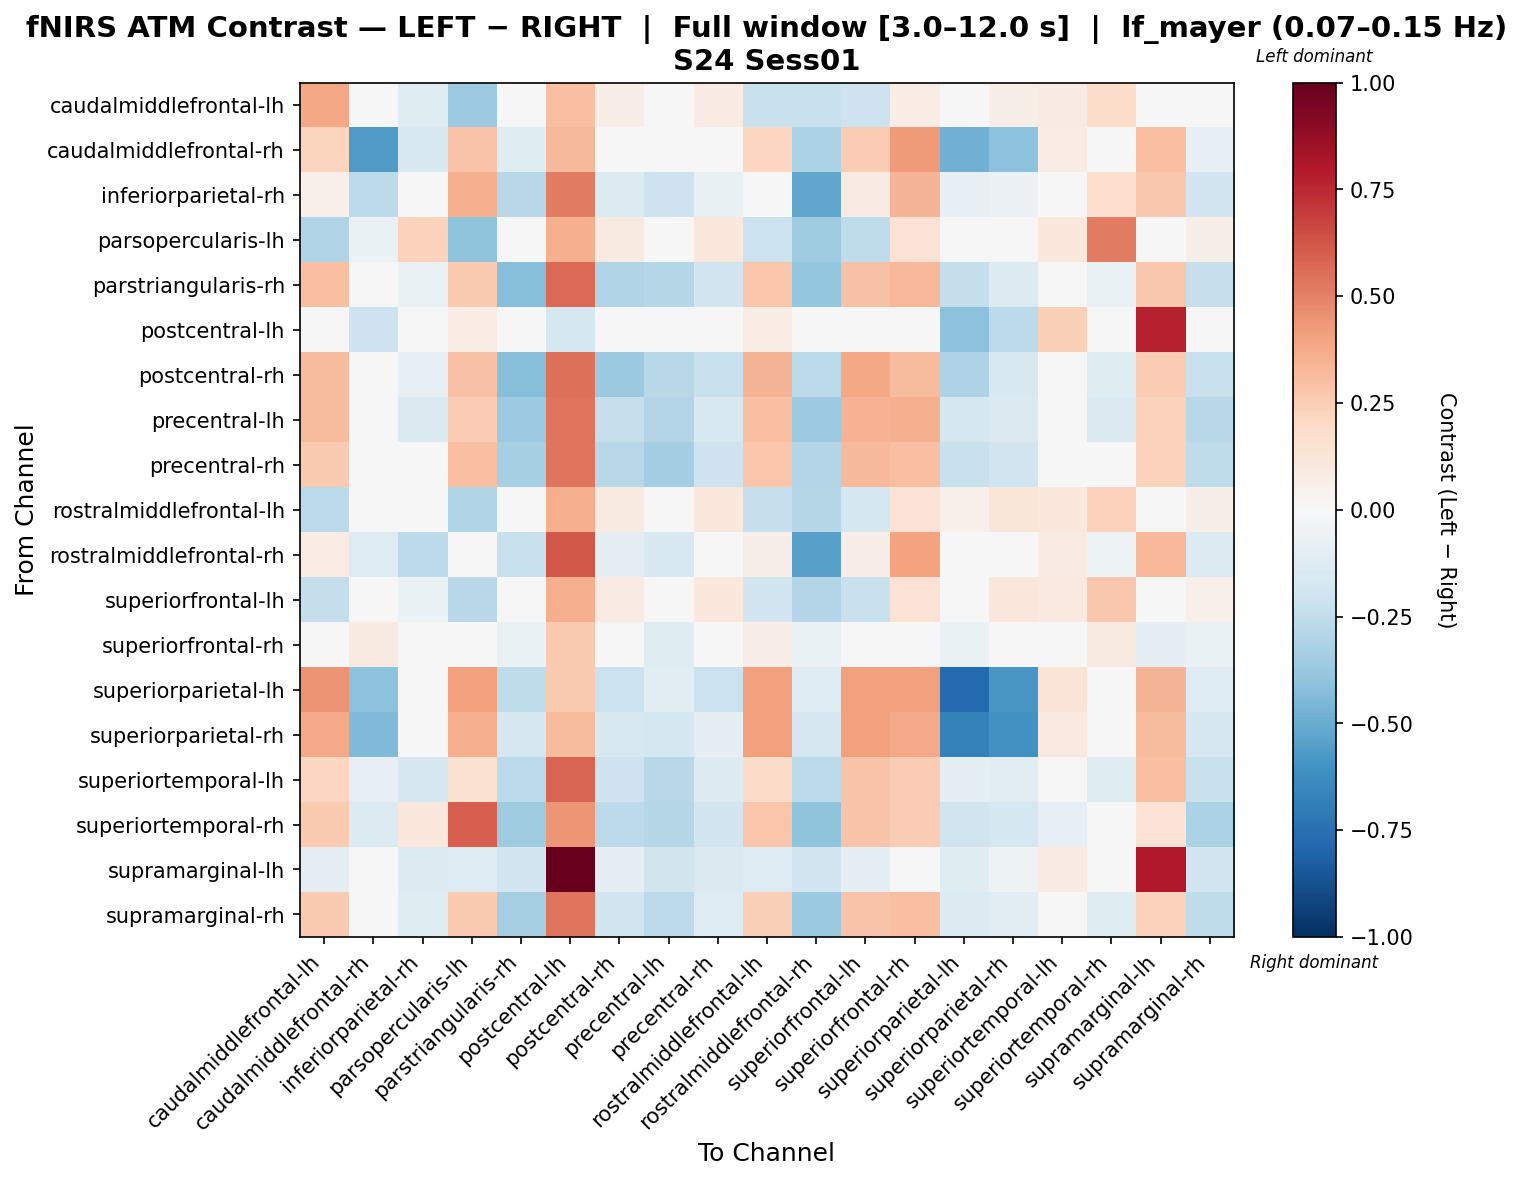

The data file committed next to this chart (first rows):
, caudalmiddlefrontal-lh, caudalmiddlefrontal-rh, inferiorparietal-rh, parsopercularis-lh, parstriangularis-rh, postcentral-lh, postcentral-rh, precentral-lh, precentral-rh, rostralmiddlefrontal-lh, rostralmiddlefrontal-rh, superiorfrontal-lh, superiorfrontal-rh, superiorparietal-lh, superiorparietal-rh, superiortemporal-lh, superiortemporal-rh, supramarginal-lh, supramarginal-rh
caudalmiddlefrontal-lh, 0.3836, -0.02722, -0.1189, -0.3622, -0.01741, 0.3013, 0.06477, -0.0208, 0.08282, -0.2228, -0.2252, -0.2045, 0.07698, -0.01194, 0.05622, 0.07943, 0.1806, -0.0474, 0.0327
caudalmiddlefrontal-rh, 0.2258, -0.5668, -0.1517, 0.2852, -0.1182, 0.3211, -0.02201, -0.04719, 0.04562, 0.2152, -0.3164, 0.2543, 0.424, -0.4788, -0.4135, 0.07751, 0.04652, 0.2984, -0.07907
inferiorparietal-rh, 0.05201, -0.2603, 0.0209, 0.355, -0.274, 0.5155, -0.1382, -0.2044, -0.07071, 0.03726, -0.5201, 0.07894, 0.3392, -0.08288, -0.05596, -0.04223, 0.1705, 0.2718, -0.1923
parsopercularis-lh, -0.2983, -0.0698, 0.2284, -0.4023, -0.02931, 0.3581, 0.09165, 0.009061, 0.1094, -0.2139, -0.3535, -0.2519, 0.1436, -0.02555, 0.002698, 0.1085, 0.5134, 0.02002, 0.05964
parstriangularis-rh, 0.2978, 0.02271, -0.06766, 0.2636, -0.4281, 0.5661, -0.2996, -0.2848, -0.1939, 0.2778, -0.39, 0.2892, 0.3358, -0.2416, -0.1359, 0.01982, -0.06766, 0.2682, -0.232
postcentral-lh, 0.01357, -0.2066, 0.01676, 0.0709, -0.03738, -0.1792, -0.03738, 0.01676, -0.03738, 0.0709, -0.03738, 0.01357, 0.01357, -0.4074, -0.2607, 0.2365, 0.01676, 0.7715, -0.03738
postcentral-rh, 0.3195, -0.002743, -0.08556, 0.2953, -0.4222, 0.5534, -0.3685, -0.2756, -0.2222, 0.3391, -0.266, 0.3876, 0.3195, -0.31, -0.1638, -0.002315, -0.1246, 0.2513, -0.2222
precentral-lh, 0.3195, -0.02265, -0.1447, 0.2563, -0.3639, 0.5353, -0.2317, -0.2958, -0.1635, 0.3001, -0.3639, 0.3485, 0.3587, -0.1731, -0.1441, -0.02175, -0.1447, 0.2326, -0.281
precentral-rh, 0.258, 0.0101, -0.04494, 0.3014, -0.3333, 0.5345, -0.2783, -0.3423, -0.2106, 0.2776, -0.2938, 0.3257, 0.2975, -0.2189, -0.1907, -0.02676, -0.04494, 0.2298, -0.2501
rostralmiddlefrontal-lh, -0.2681, 0.003593, -0.01911, -0.3044, -0.0319, 0.3651, 0.09028, 0.008029, 0.1082, -0.233, -0.2846, -0.1781, 0.1471, 0.05411, 0.1217, 0.1075, 0.2336, 0.0216, 0.05844
rostralmiddlefrontal-rh, 0.07598, -0.1273, -0.2586, 0.01076, -0.2203, 0.6236, -0.09062, -0.1511, -0.02299, 0.06216, -0.543, 0.06531, 0.4002, -0.03765, -0.009167, 0.08386, -0.05336, 0.3326, -0.1404
superiorfrontal-lh, -0.2349, -0.003205, -0.06689, -0.2806, 0.002663, 0.36, 0.08424, 0.001797, 0.1021, -0.191, -0.2918, -0.2259, 0.1412, 0.04845, 0.1161, 0.1013, 0.2684, 0.01574, 0.0524
superiorfrontal-rh, -0.02465, 0.08688, -0.007791, 0.005964, -0.06562, 0.2611, -0.03258, -0.12, -0.01502, 0.06379, -0.06562, 0.04351, 0.02594, -0.0632, 0.004962, -0.01883, 0.08688, -0.1, -0.06562
superiorparietal-lh, 0.4493, -0.4063, 0.006545, 0.407, -0.2523, 0.2626, -0.2122, -0.1136, -0.2122, 0.407, -0.1321, 0.4081, 0.4081, -0.7763, -0.5839, 0.1267, 0.007673, 0.3382, -0.1321
superiorparietal-rh, 0.382, -0.4439, -0.03013, 0.3666, -0.1683, 0.32, -0.1569, -0.1779, -0.08873, 0.4077, -0.1683, 0.409, 0.3807, -0.6786, -0.6091, 0.1007, 0.01098, 0.3125, -0.1683
superiortemporal-lh, 0.2142, -0.07852, -0.1657, 0.151, -0.2664, 0.584, -0.204, -0.2777, -0.1358, 0.1948, -0.2664, 0.2824, 0.2576, -0.09776, -0.1164, -0.0335, -0.1223, 0.3033, -0.2227
superiortemporal-rh, 0.2607, -0.1341, 0.1051, 0.5953, -0.359, 0.4435, -0.2616, -0.286, -0.1942, 0.2801, -0.3992, 0.284, 0.2568, -0.2006, -0.1733, -0.08483, 0.04898, 0.1332, -0.3149
supramarginal-lh, -0.09166, -0.04416, -0.1388, -0.1292, -0.1925, 1.0, -0.09133, -0.1829, -0.1419, -0.1292, -0.1925, -0.09166, -0.04106, -0.1238, -0.05378, 0.07938, -0.04416, 0.8018, -0.1925
supramarginal-rh, 0.258, -0.02935, -0.1238, 0.262, -0.3333, 0.5345, -0.1994, -0.2634, -0.1317, 0.2381, -0.3727, 0.2862, 0.2975, -0.14, -0.1118, -0.02676, -0.1238, 0.2298, -0.2501
